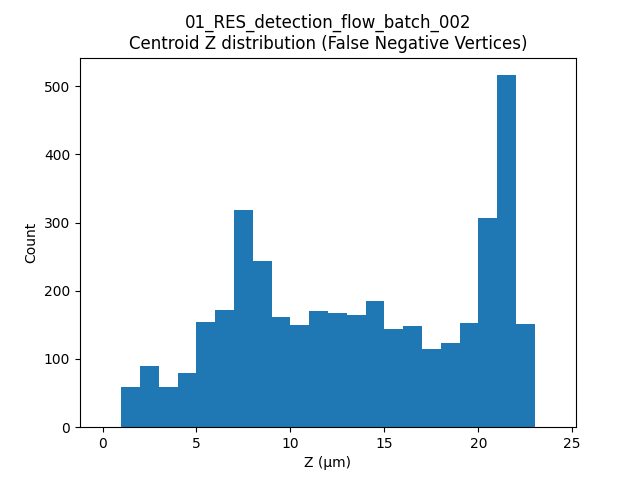

Data behind this chart, as committed beside it:
label, t, centroid_z
19, 18, 11.35
33, 18, 10.65
44, 18, 12.71
53, 18, 6.773
69, 18, 7.943
83, 18, 5.377
97, 18, 19.32
111, 18, 9.373
112, 18, 10.25
114, 18, 10.8
117, 18, 13.6
122, 18, 14.8
140, 18, 20.98
149, 18, 7.12
153, 18, 7.44
155, 18, 14.43
160, 18, 21.46
169, 18, 5.497
181, 18, 4.876
185, 18, 3.72
189, 18, 6.003
232, 18, 4.672
255, 18, 7.21
256, 18, 4.592
257, 18, 2.983
265, 18, 18.05
269, 18, 16.84
275, 18, 21.1
279, 18, 22.12
280, 18, 8.072
295, 18, 6.2
296, 18, 2.189
300, 18, 15.11
303, 18, 12.44
312, 18, 21.73
314, 18, 6.034
315, 18, 2.52
318, 18, 10.72
321, 18, 5.087
323, 18, 16.28
333, 18, 5.818
335, 18, 10.67
338, 18, 7.849
344, 18, 22
345, 18, 22.05
346, 18, 20.86
348, 18, 21.87
351, 18, 14.54
357, 18, 7.219
364, 18, 7.706
368, 18, 6.518
370, 18, 20.23
372, 18, 19.82
378, 18, 20.66
379, 18, 18.53
390, 18, 19.07
44, 19, 11.99
69, 19, 7.847
83, 19, 5.263
97, 19, 19.27
... 3,771 more rows
